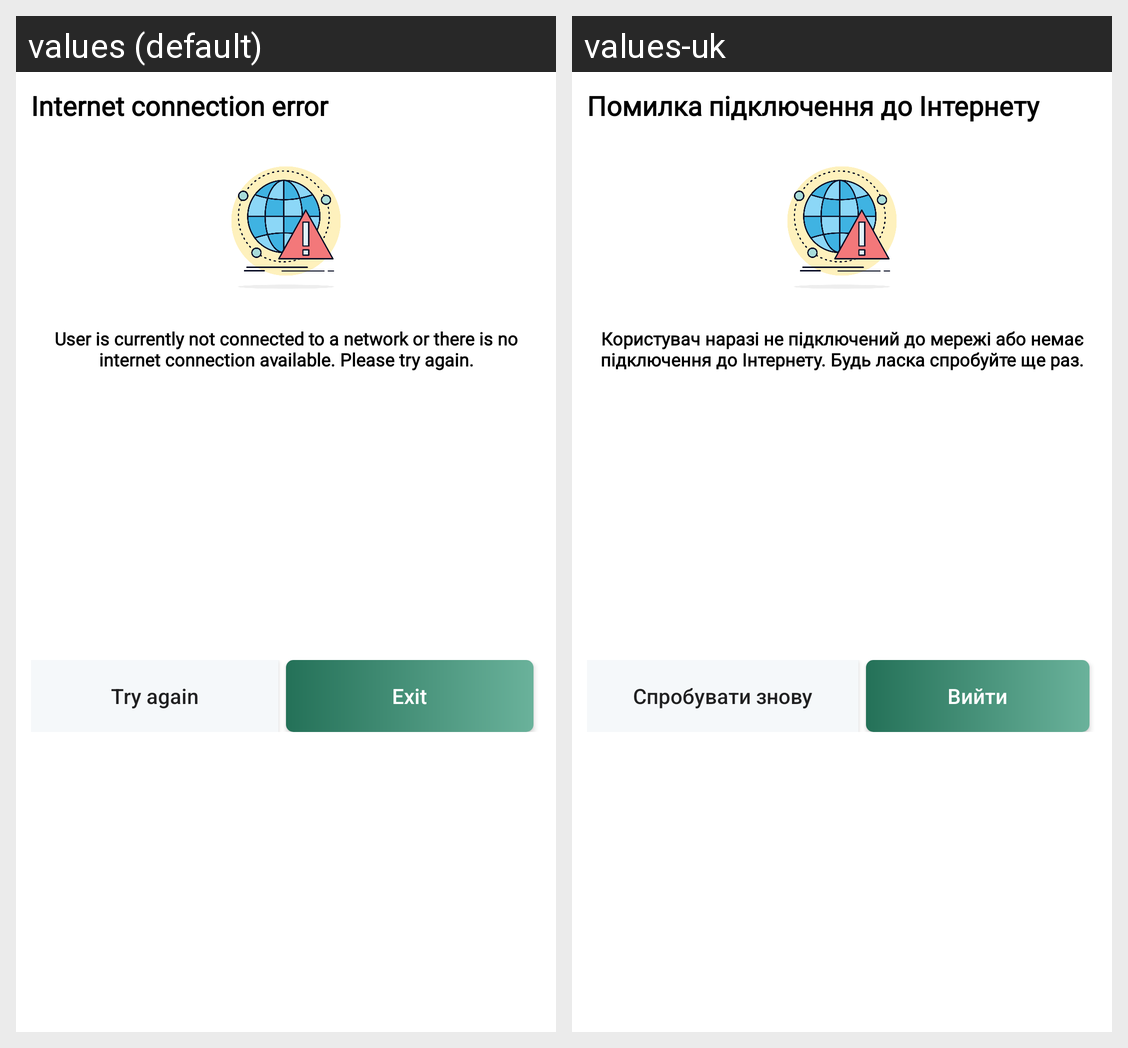

Translations of the strings shown on this Android screen, per locale in the grid:
Android screen res/layout/no_nettwork_dialog.xml rendered under 2 locales, left to right: values (default), values-uk. Device: Nexus 5 (rendered at 1080×1920; each locale shown at half size, 540×960, under a caption strip naming it); theme Theme.OnlineShop.
Strings drawn on this screen, with the default value and each locale's value (text and hints the layout hard-codes, and strings that could not be matched under every locale, appear in the picture but are not listed):

internet_connection_error
  values: Internet connection error
  values-uk: Помилка підключення до Інтернету

user__not_connected_to_a_network
  values: User is currently not connected to a network or there is no internet connection available. Please try again.
  values-uk: Користувач наразі не підключений до мережі або немає підключення до Інтернету. Будь ласка спробуйте ще раз.

try_again
  values: Try again
  values-uk: Спробувати знову

go_out
  values: Exit
  values-uk: Вийти
